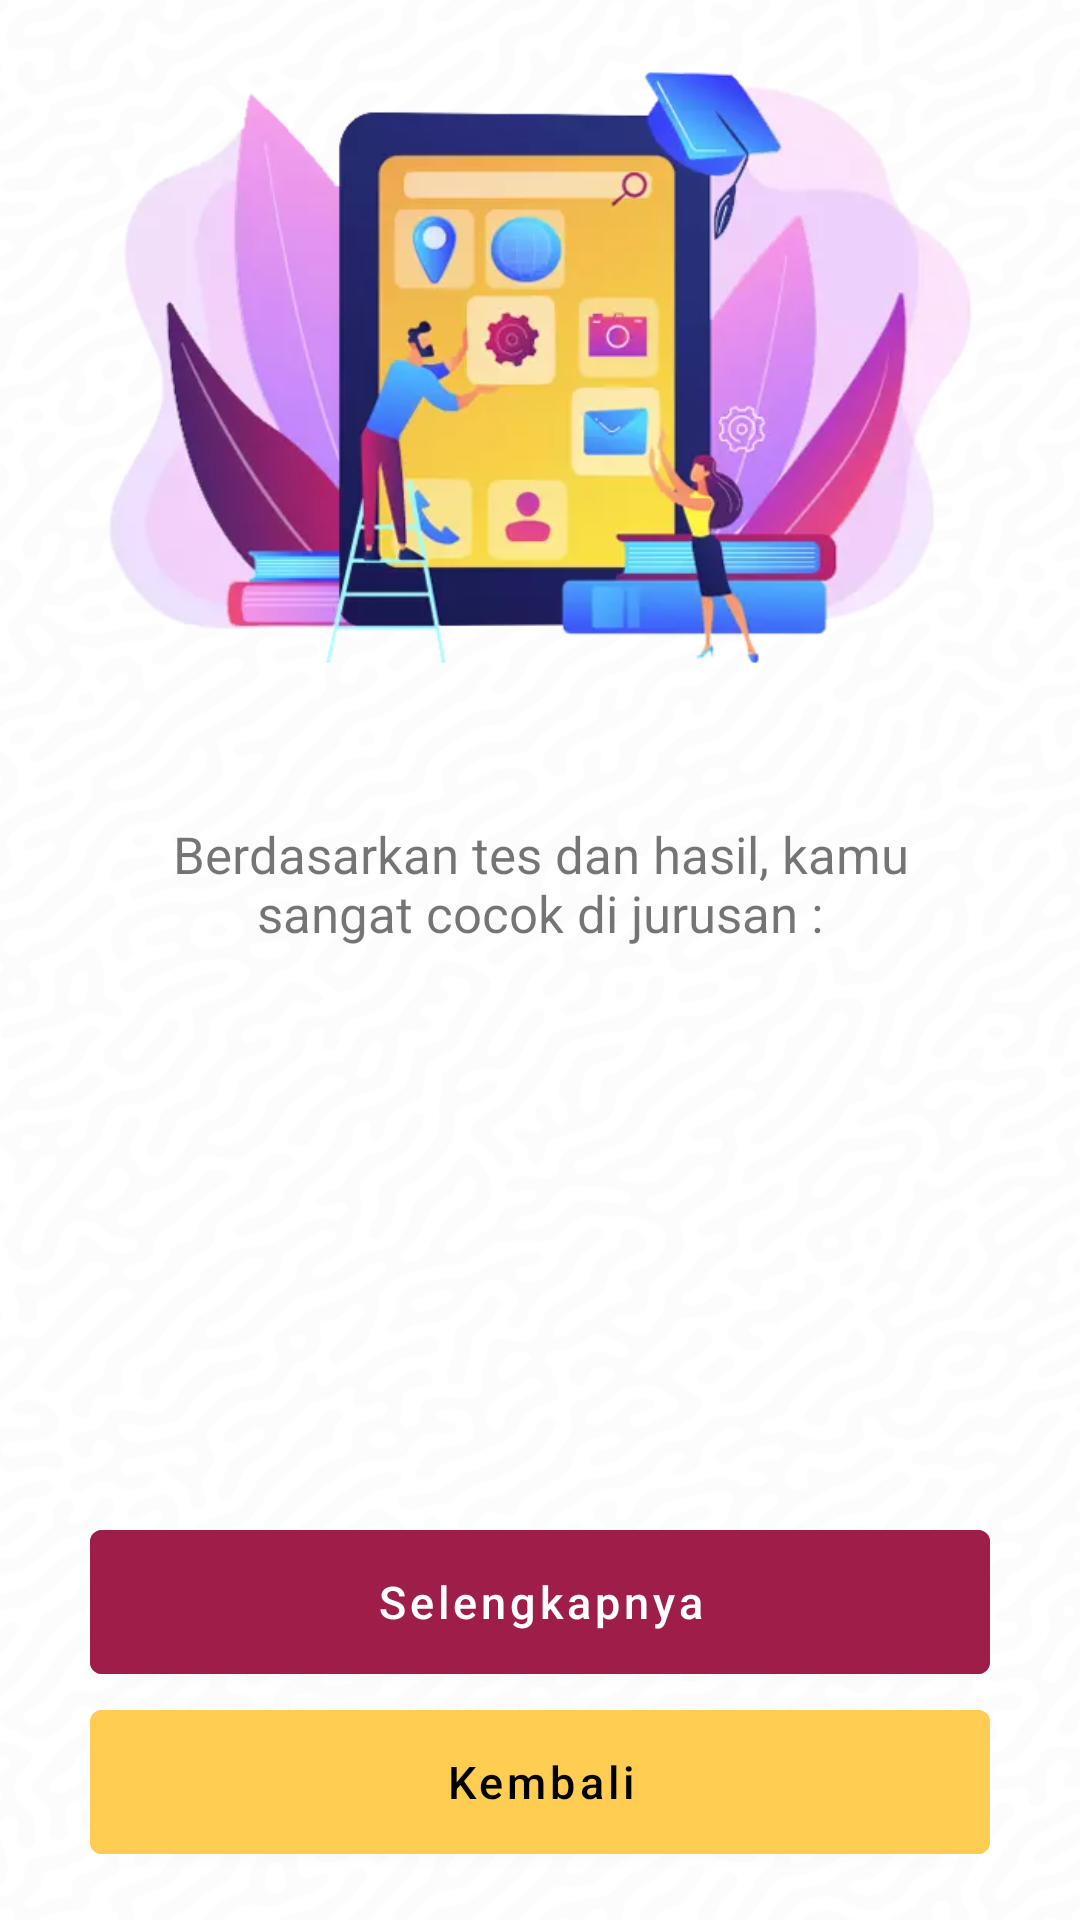

Write the Android layout XML for this screen, with the resource values it uses.
<!-- AndroidManifest.xml: application theme Theme.Arahku -->
<!-- res/layout/activity_test_result.xml -->
<?xml version="1.0" encoding="utf-8"?>
<androidx.constraintlayout.widget.ConstraintLayout xmlns:android="http://schemas.android.com/apk/res/android"
    xmlns:app="http://schemas.android.com/apk/res-auto"
    xmlns:tools="http://schemas.android.com/tools"
    android:layout_width="match_parent"
    android:layout_height="match_parent"
    android:background="@drawable/bg"
    tools:context=".ui.home.test.TestResultActivity">

    <ImageView
        android:id="@+id/iv_result"
        android:layout_width="335dp"
        android:layout_height="210dp"
        android:layout_marginTop="16dp"
        android:src="@drawable/img_result"
        app:layout_constraintEnd_toEndOf="parent"
        app:layout_constraintStart_toStartOf="parent"
        app:layout_constraintTop_toTopOf="parent"
        tools:ignore="ContentDescription" />

    <TextView
        android:id="@+id/text_result"
        android:layout_width="0dp"
        android:layout_height="wrap_content"
        android:layout_marginHorizontal="30dp"
        android:gravity="center"
        android:textSize="21sp"
        android:textStyle="bold"
        android:layout_marginTop="16dp"
        app:layout_constraintEnd_toEndOf="parent"
        app:layout_constraintStart_toStartOf="parent"
        app:layout_constraintTop_toBottomOf="@id/iv_result"
        tools:text="Selamat, User Arahku" />

    <TextView
        android:id="@+id/tv_result_desc"
        android:layout_width="0dp"
        android:layout_height="wrap_content"
        android:gravity="center"
        android:layout_marginHorizontal="30dp"
        android:layout_marginTop="3dp"
        android:textSize="17sp"
        android:text="@string/result_desc"
        app:layout_constraintEnd_toEndOf="parent"
        app:layout_constraintStart_toStartOf="parent"
        app:layout_constraintTop_toBottomOf="@+id/text_result" />

    <TextView
        android:id="@+id/major_result"
        android:layout_width="wrap_content"
        android:layout_height="wrap_content"
        android:letterSpacing="0.05"
        android:textColor="@color/secondary_color"
        android:textSize="24sp"
        android:textStyle="italic|bold"
        app:layout_constraintBottom_toTopOf="@+id/btn_more"
        app:layout_constraintEnd_toEndOf="parent"
        app:layout_constraintHorizontal_bias="0.5"
        app:layout_constraintStart_toStartOf="parent"
        app:layout_constraintTop_toBottomOf="@+id/tv_result_desc"
        app:layout_constraintVertical_bias="0.405"
        tools:text="Jurusan" />

    <Button
        android:id="@+id/btn_more"
        android:layout_width="match_parent"
        android:layout_height="60dp"
        android:layout_marginHorizontal="30dp"
        android:backgroundTint="@color/accent_color_2"
        android:text="@string/selengkapnya"
        android:textSize="15sp"
        android:textAllCaps="false"
        app:layout_constraintBottom_toTopOf="@+id/btn_kembali"
        app:layout_constraintEnd_toEndOf="parent"
        app:layout_constraintStart_toStartOf="parent" />

    <Button
        android:id="@+id/btn_kembali"
        android:layout_width="match_parent"
        android:layout_height="60dp"
        android:layout_marginHorizontal="30dp"
        android:layout_marginBottom="16dp"
        android:text="@string/kembali"
        android:textAllCaps="false"
        android:textSize="15sp"
        android:textColor="@color/black"
        android:backgroundTint="@color/accent_color_1"
        app:layout_constraintBottom_toBottomOf="parent"
        app:layout_constraintEnd_toEndOf="parent"
        app:layout_constraintStart_toStartOf="parent" />

</androidx.constraintlayout.widget.ConstraintLayout>
<!-- resources referenced by this layout -->
<resources>
  <color name="accent_color_1">#FECD51</color>
  <color name="accent_color_2">#9F1E49</color>
  <color name="black">#FF000000</color>
  <color name="secondary_color">#2F1B41</color>
  <!-- drawable bg: webp bitmap (drawable, 11414 bytes) -->
  <!-- drawable img_result: webp bitmap (drawable, 23270 bytes) -->
  <string name="kembali">Kembali</string>
  <string name="result_desc">Berdasarkan tes dan hasil, kamu sangat cocok di jurusan :</string>
  <string name="selengkapnya">Selengkapnya</string>
  <style name="Theme.Arahku" parent="Theme.MaterialComponents.DayNight.DarkActionBar">
          
          <item name="colorPrimary">@color/secondary_color</item>
          <item name="colorPrimaryVariant">@color/secondary_color</item>
          <item name="colorOnPrimary">@color/white</item>
          
          <item name="colorSecondary">@color/accent_color_2</item>
          <item name="colorSecondaryVariant">@color/accent_color_1</item>
          <item name="colorOnSecondary">@color/black</item>
          
          <item name="android:statusBarColor">?attr/colorPrimaryVariant</item>
          
      </style>
  <color name="white">#FFFFFFFF</color>
</resources>
